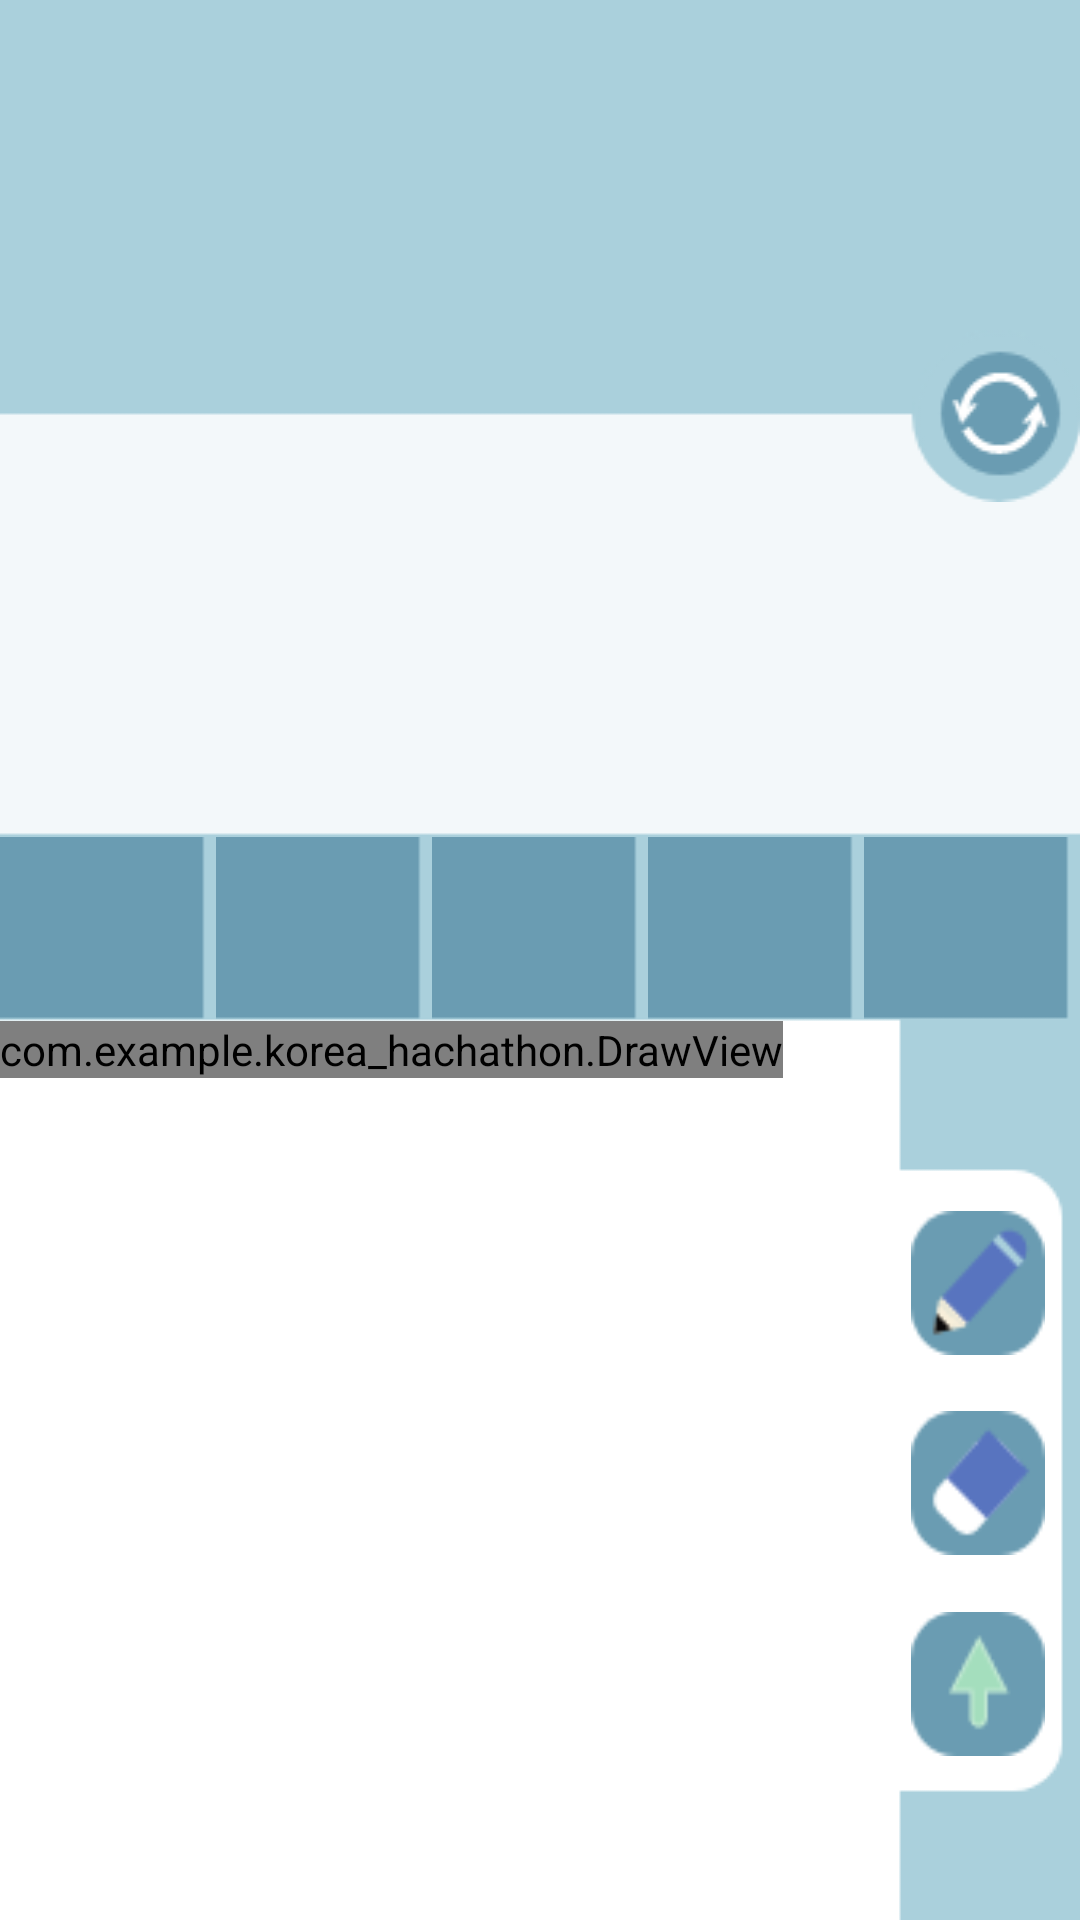

Produce the Android XML layout that renders to this screen, including the resource entries it uses.
<!-- AndroidManifest.xml: application theme AppTheme -->
<!-- res/layout/activity_write.xml -->
<?xml version="1.0" encoding="utf-8"?>
<LinearLayout xmlns:android="http://schemas.android.com/apk/res/android"
    android:layout_width="match_parent"
    android:layout_height="match_parent"
    android:background="@drawable/a5"
    android:orientation="vertical"
    android:weightSum="1">

    <LinearLayout
        android:layout_width="match_parent"
        android:layout_height="0dp"
        android:orientation="horizontal"
        android:layout_weight="0.436"
        android:weightSum="1">

        <LinearLayout
            android:layout_width="0dp"
            android:layout_height="match_parent"
            android:orientation="vertical"
            android:layout_weight="0.85"
            android:weightSum="1">

            <LinearLayout
                android:layout_width="match_parent"
                android:layout_height="0dp"
                android:layout_weight="0.5">

                <TextView
                    android:layout_gravity="center_vertical"
                    android:id="@+id/textView11"
                    android:layout_width="wrap_content"
                    android:layout_height="wrap_content"
                    android:textColor="@android:color/white"
                    android:textSize="30sp" />

            </LinearLayout>

            <LinearLayout
                android:layout_width="match_parent"
                android:layout_height="0dp"
                android:layout_weight="0.5">

                <TextView
                    android:id="@+id/textView12"
                    android:layout_width="wrap_content"
                    android:layout_height="wrap_content"
                    android:layout_gravity="center_vertical"
                    android:textColor="#000000"
                    android:textSize="30sp" />

            </LinearLayout>

        </LinearLayout>

        <LinearLayout
            android:layout_width="0dp"
            android:layout_height="match_parent"
            android:layout_weight="0.15"
            android:gravity="center">

            <Button
                android:id="@+id/translate"
                android:layout_width="wrap_content"
                android:layout_height="wrap_content"
                android:layout_gravity="center_vertical|center_horizontal"
                android:background="@drawable/btn_translate"
                android:gravity="center" />
        </LinearLayout>

    </LinearLayout>

    <LinearLayout
        android:layout_width="match_parent"
        android:layout_height="0dp"
        android:layout_weight="0.096"
        android:orientation="horizontal">

        <LinearLayout
            android:layout_width="0dp"
            android:layout_height="match_parent"
            android:layout_weight="1">

            <TextView
                android:id="@+id/text1"
                android:layout_width="0dp"
                android:layout_height="match_parent"
                android:layout_gravity="center_horizontal|center_vertical"
                android:layout_weight="0.2"
                android:background="@drawable/a6"
                android:gravity="center"
                android:textColor="#ffffff"
                android:textSize="20sp" />
        </LinearLayout>

        <LinearLayout
            android:layout_width="0dp"
            android:layout_height="match_parent"
            android:layout_weight="1">

            <TextView
                android:id="@+id/text2"
                android:layout_width="0dp"
                android:layout_height="match_parent"
                android:layout_gravity="center_horizontal|center_vertical"
                android:layout_weight="0.2"
                android:background="@drawable/a6"
                android:gravity="center"
                android:textColor="#ffffff"
                android:textSize="20sp" />
        </LinearLayout>

        <LinearLayout
            android:layout_width="0dp"
            android:layout_height="match_parent"
            android:layout_weight="1">

            <TextView
                android:id="@+id/text3"
                android:layout_width="0dp"
                android:layout_height="match_parent"
                android:layout_gravity="center_horizontal|center_vertical"
                android:layout_weight="0.2"
                android:background="@drawable/a6"
                android:gravity="center"
                android:textColor="#ffffff"
                android:textSize="20sp" />
        </LinearLayout>

        <LinearLayout
            android:layout_width="0dp"
            android:layout_height="match_parent"
            android:layout_weight="1">

            <TextView
                android:id="@+id/text4"
                android:layout_width="0dp"
                android:layout_height="match_parent"
                android:layout_gravity="center_horizontal|center_vertical"
                android:layout_weight="0.2"
                android:background="@drawable/a6"
                android:gravity="center"
                android:textColor="#ffffff"
                android:textSize="20sp" />
        </LinearLayout>


        <LinearLayout
            android:layout_width="0dp"
            android:layout_height="match_parent"
            android:layout_weight="1">

            <TextView
                android:id="@+id/text5"
                android:layout_width="0dp"
                android:layout_height="match_parent"
                android:layout_gravity="center_horizontal|center_vertical"
                android:layout_weight="0.2"
                android:background="@drawable/a6"
                android:gravity="center"
                android:textColor="#ffffff"
                android:textSize="20sp" />
        </LinearLayout>


    </LinearLayout>


    <LinearLayout
        android:layout_width="match_parent"
        android:orientation="horizontal"
        android:layout_height="0dp"
        android:layout_weight="0.468"
        android:weightSum="1">
        <LinearLayout
            android:id="@+id/linear"
            android:layout_width="0dp"
            android:layout_height="match_parent"
            android:layout_weight="0.844">

            <com.example.korea_hachathon.DrawView
                android:id="@+id/drawView"
                android:layout_width="wrap_content"
                android:layout_height="wrap_content"
                android:background="#ffffff"/>
        </LinearLayout>


        <LinearLayout
            android:layout_width="0dp"
            android:layout_height="match_parent"
            android:orientation="vertical"

            android:layout_weight="0.124">


            <LinearLayout
                android:layout_width="match_parent"
                android:layout_height="0dp"
                android:layout_weight="0.35"
                android:orientation="vertical"></LinearLayout>

            <LinearLayout
                android:layout_width="match_parent"
                android:layout_height="0dp"
                android:layout_weight="1"
                android:orientation="vertical">

                <Button
                    android:id="@+id/pencil"
                    android:layout_width="match_parent"
                    android:layout_height="wrap_content"
                    android:background="@drawable/btn_pencil" />

                <LinearLayout
                    android:layout_width="match_parent"
                    android:layout_height="0dp"
                    android:layout_weight="1"
                    android:orientation="vertical"></LinearLayout>
                <Button
                    android:id="@+id/erase"
                    android:layout_width="match_parent"
                    android:layout_height="wrap_content"
                    android:background="@drawable/btn_erase" />

                <LinearLayout
                    android:layout_width="match_parent"
                    android:layout_height="0dp"
                    android:layout_weight="1"
                    android:orientation="vertical"></LinearLayout>
                <Button
                    android:id="@+id/send"
                    android:layout_width="match_parent"
                    android:layout_height="wrap_content"
                    android:background="@drawable/btn_send" />
            </LinearLayout>

            <LinearLayout
                android:layout_width="match_parent"
                android:layout_height="0dp"
                android:layout_weight="0.3"
                android:orientation="vertical"></LinearLayout>
        </LinearLayout>

        <LinearLayout
            android:layout_width="0dp"
            android:layout_height="match_parent"
            android:layout_weight="0.032">
        </LinearLayout>

    </LinearLayout>



</LinearLayout>
<!-- resources referenced by this layout -->
<resources>
  <!-- drawable a5: png bitmap (drawable, 7774 bytes) -->
  <!-- drawable a6: png bitmap (drawable, 267 bytes) -->
  <!-- drawable btn_erase (drawable) -->
  <?xml version="1.0" encoding="utf-8"?>
  <selector xmlns:android="http://schemas.android.com/apk/res/android">
      <item android:drawable="@drawable/a3"
          android:state_pressed="false"/>
      <item android:drawable="@drawable/press_erase"
          android:state_pressed="true"/>
  </selector>
  <!-- drawable btn_pencil (drawable) -->
  <?xml version="1.0" encoding="utf-8"?>
  <selector xmlns:android="http://schemas.android.com/apk/res/android">
      <item android:drawable="@drawable/a1"
          android:state_pressed="false"/>
      <item android:drawable="@drawable/press_pencil"
          android:state_pressed="true"/>
  </selector>
  <!-- drawable btn_send (drawable) -->
  <?xml version="1.0" encoding="utf-8"?>
  <selector xmlns:android="http://schemas.android.com/apk/res/android">
      <item android:drawable="@drawable/a4"
          android:state_pressed="false"/>
      <item android:drawable="@drawable/press_send"
          android:state_pressed="true"/>
  </selector>
  <!-- drawable btn_translate (drawable) -->
  <?xml version="1.0" encoding="utf-8"?>
  <selector xmlns:android="http://schemas.android.com/apk/res/android">
      <item android:drawable="@drawable/a2"
          android:state_pressed="false"/>
      <item android:drawable="@drawable/press_translate"
          android:state_pressed="true"/>
  </selector>
  <style name="AppTheme" parent="Theme.AppCompat.Light.NoActionBar">
          
          <item name="colorPrimary">@color/colorPrimary</item>
          <item name="colorPrimaryDark">@color/colorPrimaryDark</item>
          <item name="colorAccent">@color/colorAccent</item>
      </style>
  <!-- drawable a3: png bitmap (drawable, 1569 bytes) -->
  <!-- drawable press_erase: png bitmap (drawable, 1586 bytes) -->
  <!-- drawable a1: png bitmap (drawable, 1609 bytes) -->
  <!-- drawable press_pencil: png bitmap (drawable, 1714 bytes) -->
  <!-- drawable a4: png bitmap (drawable, 1244 bytes) -->
  <!-- drawable press_send: png bitmap (drawable, 1214 bytes) -->
  <!-- drawable a2: png bitmap (drawable, 2883 bytes) -->
  <!-- drawable press_translate: png bitmap (drawable, 2691 bytes) -->
  <color name="colorPrimary">#008577</color>
  <color name="colorPrimaryDark">#00574B</color>
  <color name="colorAccent">#D81B60</color>
</resources>
